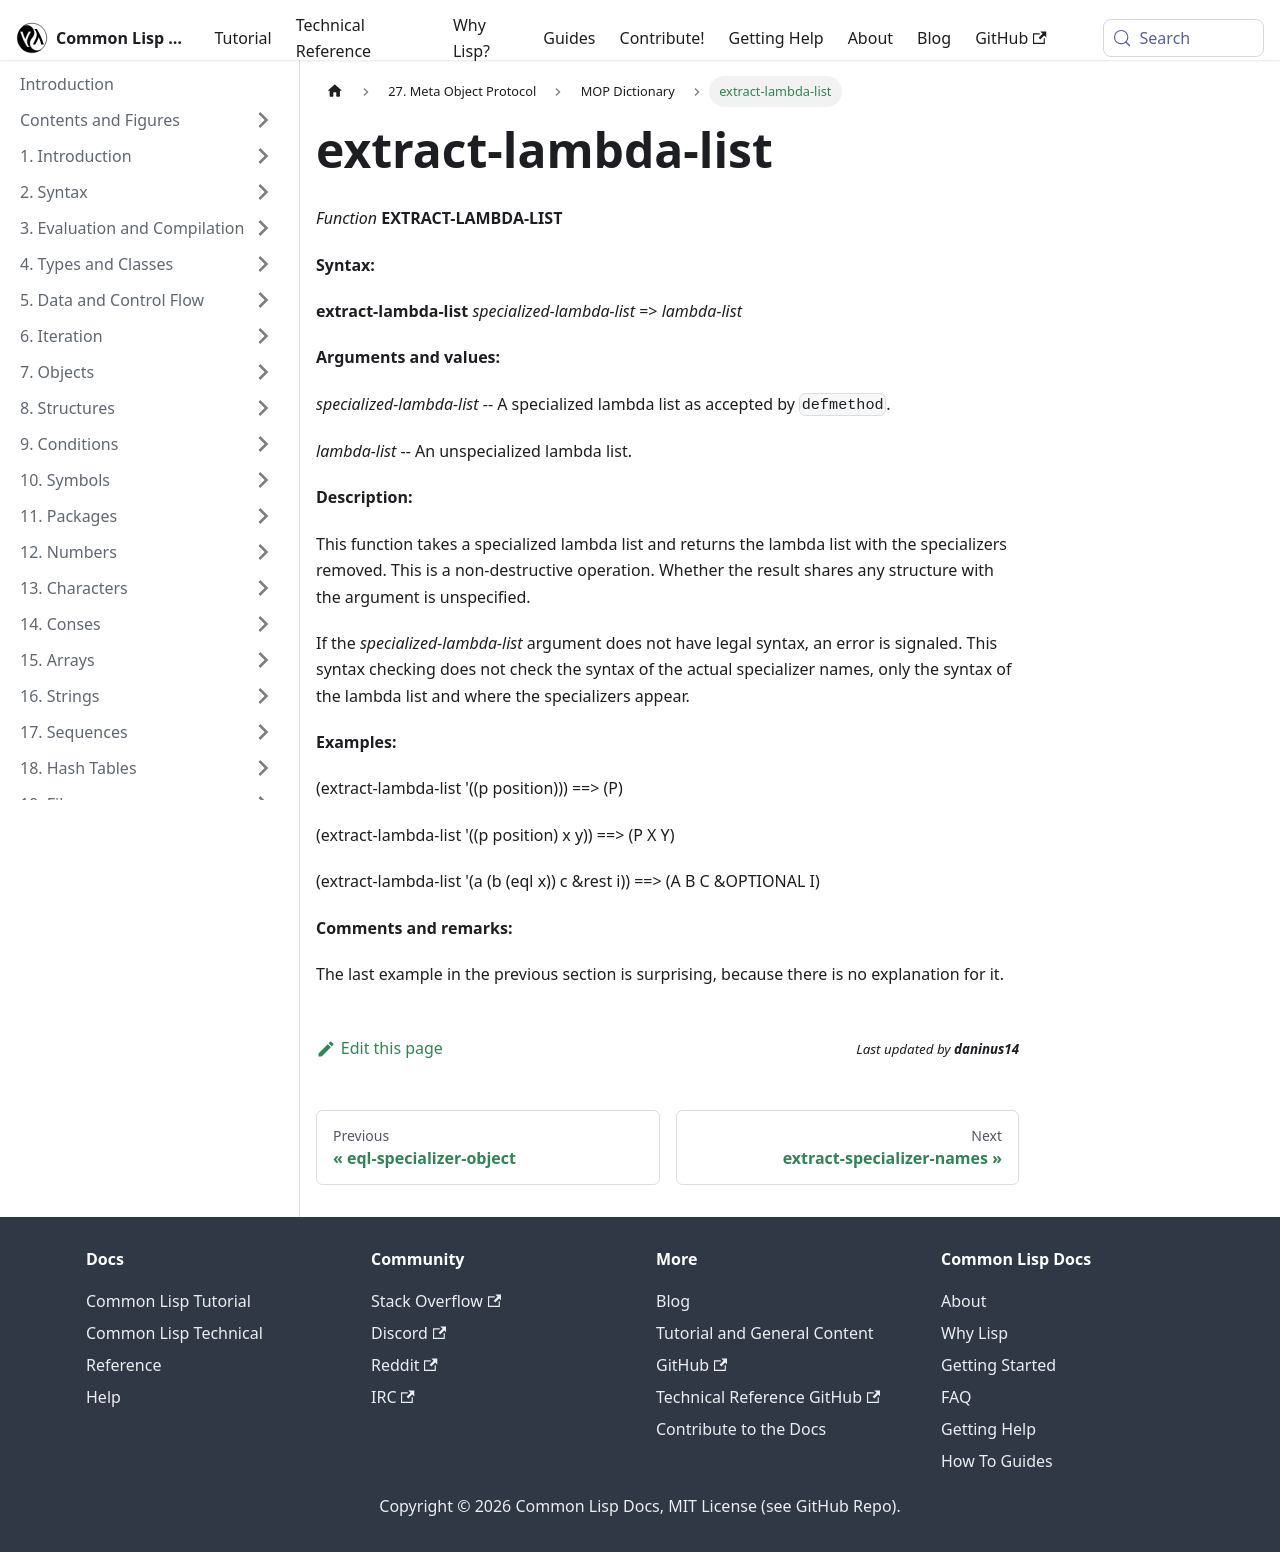

repository: lisp-docs/cl-language-reference · page: meta-object-protocol/dictionary/extract-lambda-list.html · generator: docusaurus

extract-lambda-list
===================

*Function* **EXTRACT-LAMBDA-LIST**

**Syntax:**

**extract-lambda-list** *specialized-lambda-list* => *lambda-list*

**Arguments and values:**

*specialized-lambda-list* -- A specialized lambda list as accepted by `defmethod`.

*lambda-list* -- An unspecialized lambda list.

**Description:**

This function takes a specialized lambda list and returns the lambda list with the specializers removed. This is a non-destructive operation. Whether the result shares any structure with the argument is unspecified.

If the *specialized-lambda-list* argument does not have legal syntax, an error is signaled. This syntax checking does not check the syntax of the actual specializer names, only the syntax of the lambda list and where the specializers appear.

**Examples:**

    (extract-lambda-list '((p position)))             ==> (P)

    (extract-lambda-list '((p position) x y))         ==> (P X Y)

    (extract-lambda-list '(a (b (eql x)) c &rest i))  ==> (A B C &OPTIONAL I)

**Comments and remarks:**

The last example in the previous section is surprising, because there is no explanation for it.
